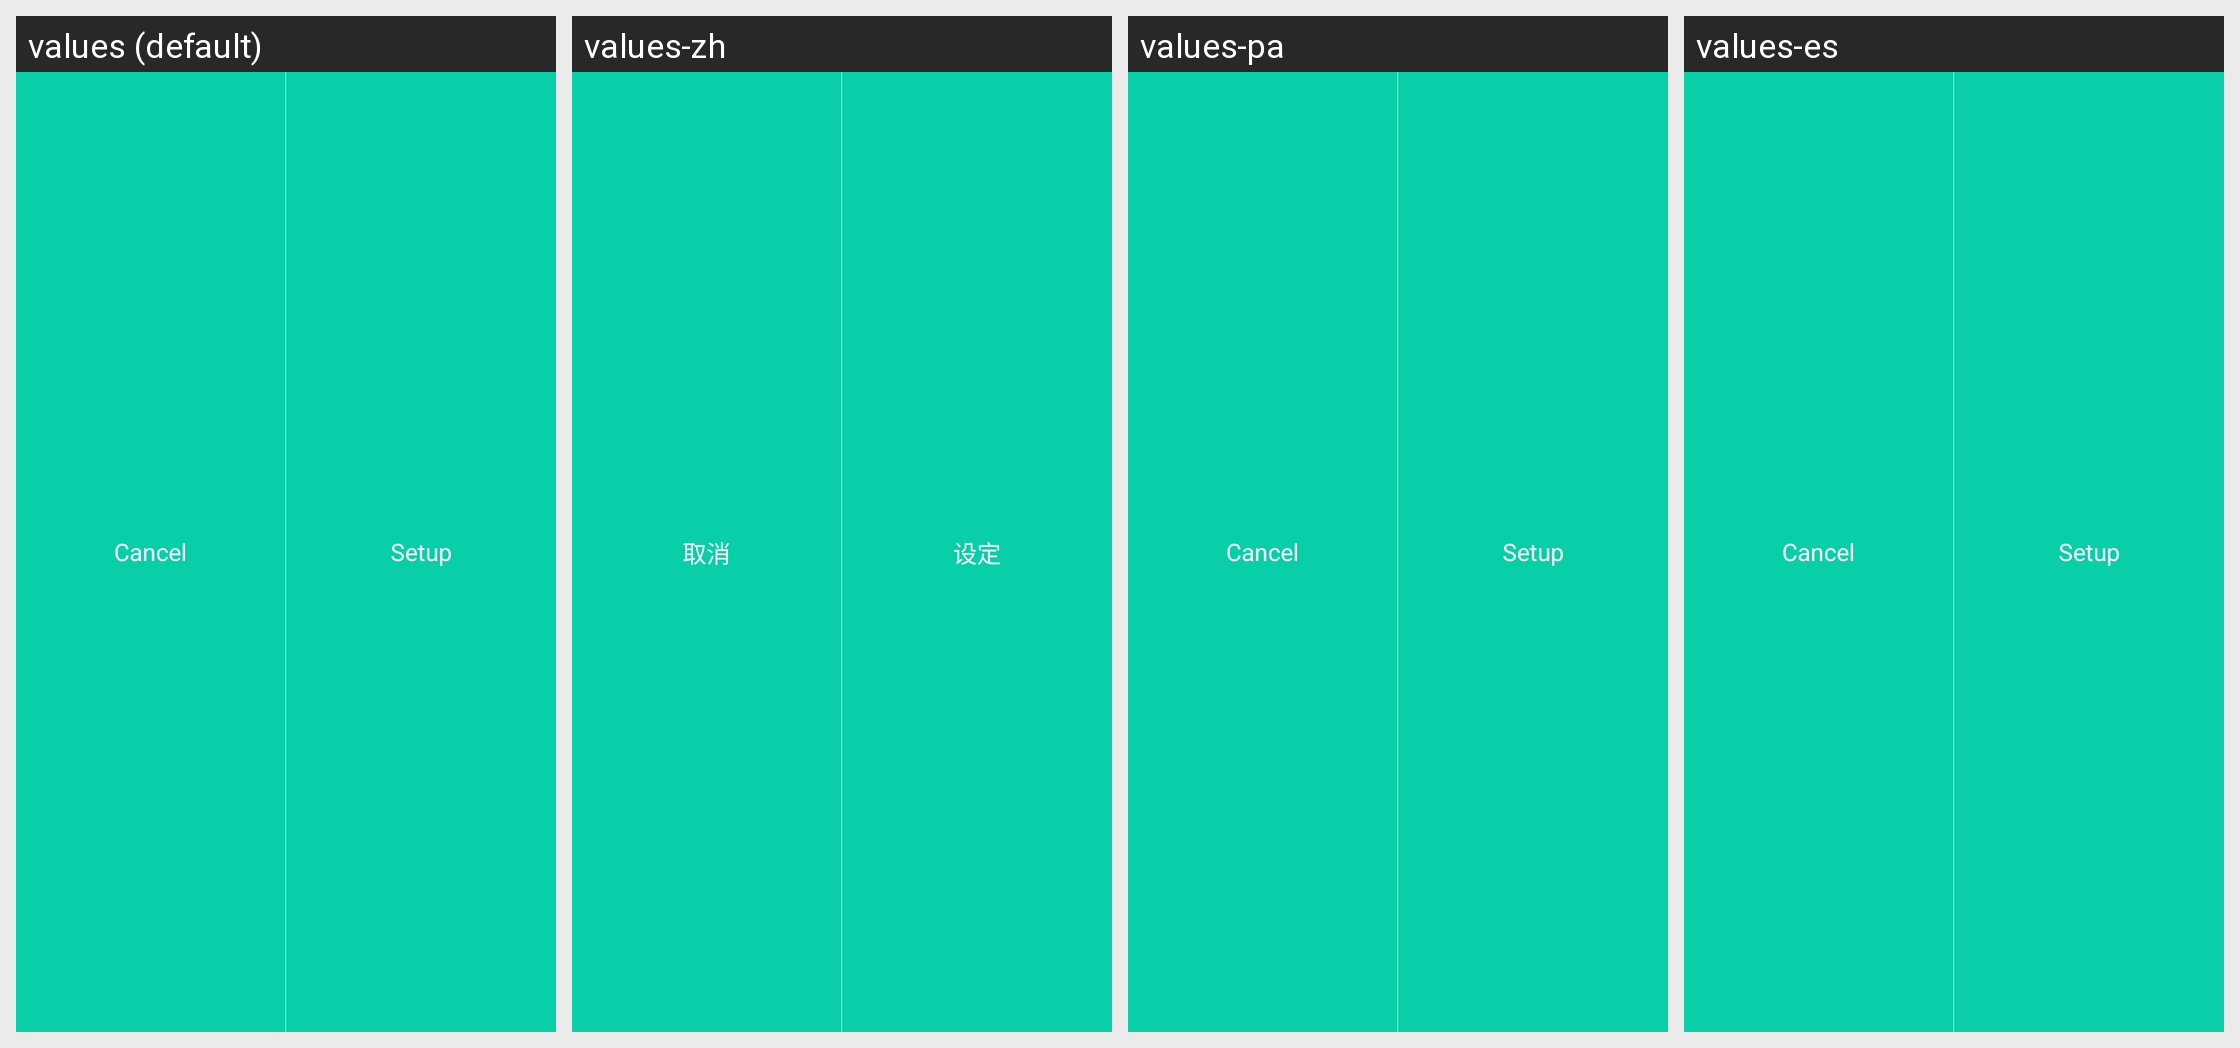

The Android screen above is rendered under several locales of the same app. Produce the string resources it draws, with the default and per-locale values.
Android screen res/layout/snackview_b3_plate.xml rendered under 4 locales, left to right: values (default), values-zh, values-pa, values-es. Device: Nexus 5 (rendered at 1080×1920; each locale shown at half size, 540×960, under a caption strip naming it); theme BongTheme.Transparent.
Other locales in the repository, not shown: values-bs, values-et, values-gl.
Strings drawn on this screen, with the default value and each locale's value (text and hints the layout hard-codes, and strings that could not be matched under every locale, appear in the picture but are not listed):

cancel
  values: Cancel
  values-zh: 取消
  values-pa: Cancel  [not translated; the default value is used]
  values-es: Cancel  [not translated; the default value is used]

confirm_set
  values: Setup
  values-zh: 设定
  values-pa: Setup  [not translated; the default value is used]
  values-es: Setup  [not translated; the default value is used]
